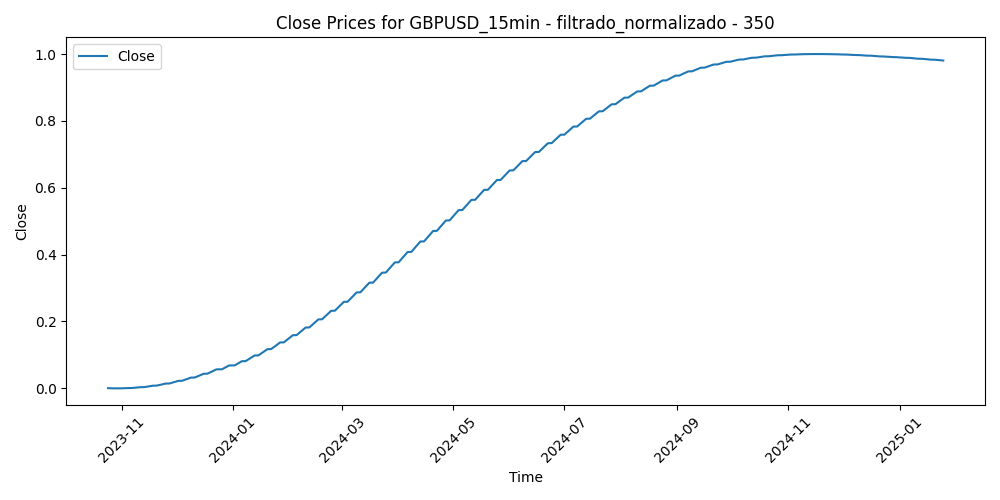

The data file committed next to this chart (first rows):
Time, Close, Volume, diferencia_media_350
2023-10-24 13:45:00, 0.0005821, 0.1223, 0.4334
2023-10-24 14:00:00, 0.000579, 0.141, 0.4211
2023-10-24 14:15:00, 0.000576, 0.09346, 0.3983
2023-10-24 14:30:00, 0.0005729, 0.1046, 0.3991
2023-10-24 14:45:00, 0.0005699, 0.1323, 0.4185
2023-10-24 15:00:00, 0.0005669, 0.1244, 0.4243
2023-10-24 15:15:00, 0.0005638, 0.1489, 0.4333
2023-10-24 15:30:00, 0.0005608, 0.1537, 0.4457
2023-10-24 15:45:00, 0.0005578, 0.1394, 0.4555
2023-10-24 16:00:00, 0.0005548, 0.1357, 0.4603
2023-10-24 16:15:00, 0.0005518, 0.1292, 0.4705
2023-10-24 16:30:00, 0.0005488, 0.1895, 0.4828
2023-10-24 16:45:00, 0.0005458, 0.3024, 0.4929
2023-10-24 17:00:00, 0.0005429, 0.2335, 0.5025
2023-10-24 17:15:00, 0.0005399, 0.2125, 0.4952
2023-10-24 17:30:00, 0.000537, 0.1966, 0.5344
2023-10-24 17:45:00, 0.000534, 0.1574, 0.5141
2023-10-24 18:00:00, 0.0005311, 0.1861, 0.5363
2023-10-24 18:15:00, 0.0005281, 0.151, 0.5503
2023-10-24 18:30:00, 0.0005252, 0.1312, 0.5515
2023-10-24 18:45:00, 0.0005223, 0.1313, 0.5368
2023-10-24 19:00:00, 0.0005194, 0.1167, 0.5303
2023-10-24 19:15:00, 0.0005165, 0.1152, 0.5461
2023-10-24 19:30:00, 0.0005136, 0.1126, 0.5602
2023-10-24 19:45:00, 0.0005107, 0.07154, 0.559
2023-10-24 20:00:00, 0.0005079, 0.1207, 0.5527
2023-10-24 20:15:00, 0.000505, 0.1067, 0.5488
2023-10-24 20:30:00, 0.0005021, 0.09378, 0.539
2023-10-24 20:45:00, 0.0004993, 0.09636, 0.551
2023-10-24 21:00:00, 0.0004964, 0.07316, 0.5621
2023-10-24 21:15:00, 0.0004936, 0.05334, 0.5571
2023-10-24 21:30:00, 0.0004908, 0.06607, 0.5597
2023-10-24 21:45:00, 0.000488, 0.06171, 0.5544
2023-10-24 22:00:00, 0.0004852, 0.1057, 0.5583
2023-10-24 22:15:00, 0.0004824, 0.06123, 0.5552
2023-10-24 22:30:00, 0.0004796, 0.06188, 0.5554
2023-10-24 22:45:00, 0.0004768, 0.0709, 0.5512
2023-10-24 23:00:00, 0.000474, 0.06929, 0.5496
2023-10-24 23:15:00, 0.0004712, 0.04915, 0.5503
2023-10-24 23:30:00, 0.0004685, 0.05656, 0.5575
2023-10-24 23:45:00, 0.0004657, 0.06945, 0.5575
2023-10-25 00:00:00, 0.000463, 0.01144, 0.5562
2023-10-25 00:15:00, 0.0004602, 0.003706, 0.5564
2023-10-25 00:30:00, 0.0004575, 0.03207, 0.5634
2023-10-25 00:45:00, 0.0004548, 0.02385, 0.5611
2023-10-25 01:00:00, 0.0004521, 0.02562, 0.5677
2023-10-25 01:15:00, 0.0004494, 0.03738, 0.5596
2023-10-25 01:30:00, 0.0004467, 0.03448, 0.5607
2023-10-25 01:45:00, 0.000444, 0.02659, 0.5578
2023-10-25 02:00:00, 0.0004413, 0.05269, 0.5606
2023-10-25 02:15:00, 0.0004386, 0.03658, 0.5605
2023-10-25 02:30:00, 0.000436, 0.02191, 0.5612
2023-10-25 02:45:00, 0.0004333, 0.02852, 0.5563
2023-10-25 03:00:00, 0.0004307, 0.07412, 0.5547
2023-10-25 03:15:00, 0.000428, 0.06977, 0.5508
2023-10-25 03:30:00, 0.0004254, 0.09571, 0.553
2023-10-25 03:45:00, 0.0004228, 0.09442, 0.5492
2023-10-25 04:00:00, 0.0004202, 0.09813, 0.5385
2023-10-25 04:15:00, 0.0004176, 0.09652, 0.5485
2023-10-25 04:30:00, 0.000415, 0.1001, 0.5468
... 31,082 more rows
